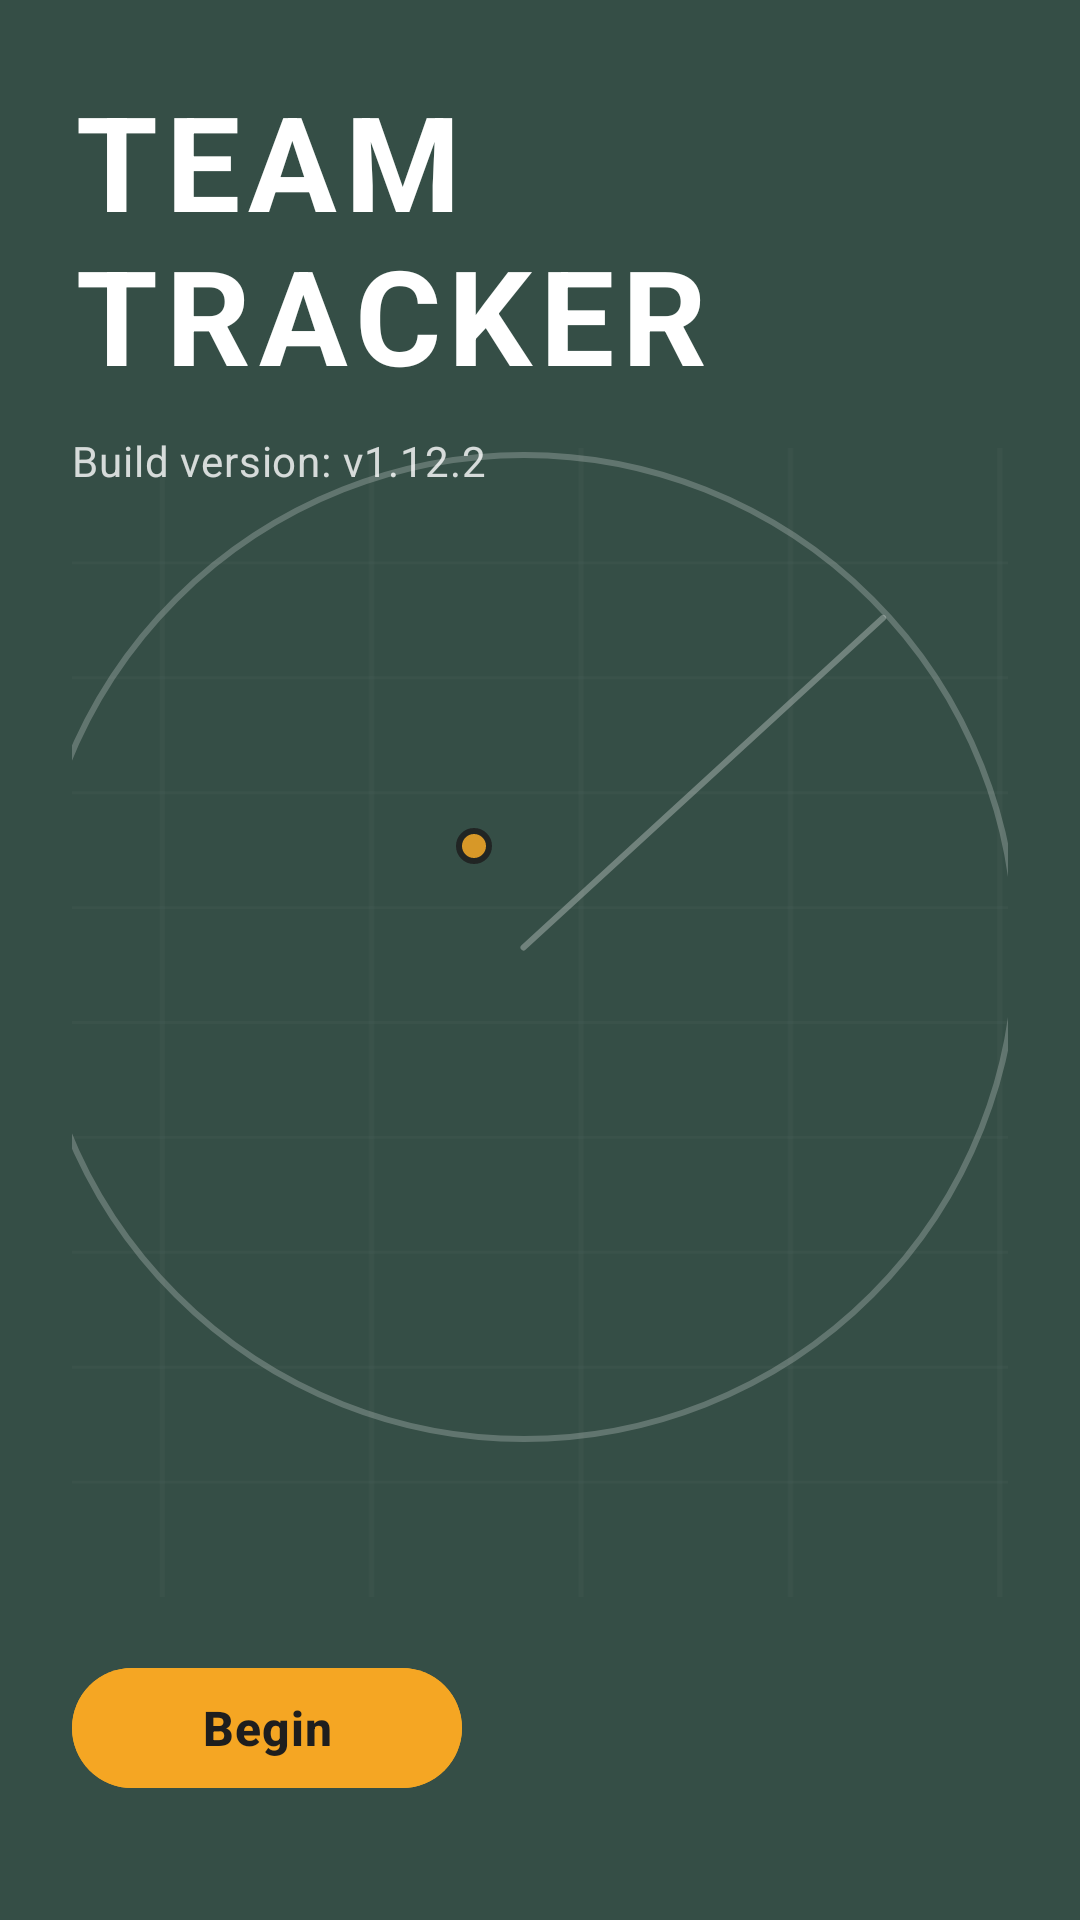

Produce the Android XML layout that renders to this screen, including the resource entries it uses.
<!-- AndroidManifest.xml: application theme Theme.AirsoftTrackerApp -->
<!-- res/layout/activity_main.xml -->
<?xml version="1.0" encoding="utf-8"?>
<androidx.constraintlayout.widget.ConstraintLayout
    xmlns:android="http://schemas.android.com/apk/res/android"
    xmlns:app="http://schemas.android.com/apk/res-auto"
    xmlns:tools="http://schemas.android.com/tools"
    android:id="@+id/main"
    android:layout_width="match_parent"
    android:layout_height="match_parent"
    android:background="#354e46"
    android:padding="24dp"
    tools:context=".MainActivity">

    
    <View
        android:id="@+id/gridOverlay"
        android:layout_width="698dp"
        android:layout_height="383dp"
        android:alpha="0.10"
        android:background="@drawable/bg_grid_overlay"
        app:layout_constraintBottom_toBottomOf="parent"
        app:layout_constraintEnd_toEndOf="parent"
        app:layout_constraintHorizontal_bias="0.466"
        app:layout_constraintStart_toStartOf="parent"
        app:layout_constraintTop_toTopOf="parent"
        app:layout_constraintVertical_bias="0.6" />

    <View
        android:id="@+id/radar"
        android:layout_width="330dp"
        android:layout_height="330dp"
        android:alpha="0.22"
        android:background="@drawable/bg_radar_rings"
        app:layout_constraintBottom_toBottomOf="parent"
        app:layout_constraintEnd_toEndOf="parent"
        app:layout_constraintHorizontal_bias="0.832"
        app:layout_constraintStart_toStartOf="parent"
        app:layout_constraintTop_toTopOf="parent"
        app:layout_constraintVertical_bias="0.484" />

    <View
        android:layout_width="10dp"
        android:layout_height="10dp"
        android:alpha="0.9"
        android:background="@drawable/bg_friend_dot"
        app:layout_constraintTop_toTopOf="@id/radar"
        app:layout_constraintStart_toStartOf="@id/radar"
        android:layout_marginTop="74dp"
        android:layout_marginStart="150dp"/>

    

    <View
        android:id="@+id/view"
        android:layout_width="8dp"
        android:layout_height="8dp"
        android:layout_marginStart="88dp"
        android:layout_marginTop="140dp"
        android:alpha="0.7"
        android:background="@drawable/bg_friend_dot"
        app:layout_constraintStart_toStartOf="@id/radar"
        app:layout_constraintTop_toTopOf="@id/radar" />

    <View
        android:layout_width="6dp"
        android:layout_height="6dp"
        android:layout_marginStart="116dp"
        android:layout_marginTop="168dp"
        android:alpha="0.85"
        android:background="@drawable/bg_friend_dot"
        app:layout_constraintStart_toStartOf="@id/radar"
        app:layout_constraintTop_toTopOf="@id/radar" />

    <View
        android:id="@+id/radarCenterDot"
        android:layout_width="8dp"
        android:layout_height="8dp"
        android:alpha="0.85"
        android:background="@drawable/bg_center_dot"
        app:layout_constraintStart_toStartOf="@id/radar"
        app:layout_constraintEnd_toEndOf="@id/radar"
        app:layout_constraintTop_toTopOf="@id/radar"
        app:layout_constraintBottom_toBottomOf="@id/radar"/>

    

    

    <ImageView
        android:id="@+id/radarArm"
        android:layout_width="0dp"
        android:layout_height="0dp"
        android:alpha="0.85"
        android:src="@drawable/bg_radar_line"
        app:layout_constraintBottom_toBottomOf="@id/radar"
        app:layout_constraintEnd_toEndOf="@id/radar"
        app:layout_constraintHorizontal_bias="1.0"
        app:layout_constraintStart_toStartOf="@id/radar"
        app:layout_constraintTop_toTopOf="@id/radar"
        app:layout_constraintVertical_bias="0.0" />

    <TextView
        android:id="@+id/tvTitle"
        android:layout_width="wrap_content"
        android:layout_height="wrap_content"
        android:text="TEAM TRACKER"
        android:textColor="#FFFFFF"
        android:textSize="44sp"
        android:textStyle="bold"
        android:letterSpacing="0.06"
        app:layout_constraintTop_toTopOf="parent"
        app:layout_constraintStart_toStartOf="parent"/>

    
    <TextView
        android:id="@+id/tvVersion"
        android:layout_width="wrap_content"
        android:layout_height="wrap_content"
        android:text="Build version: v1.12.2"
        android:textColor="#CCFFFFFF"
        android:textSize="14sp"
        android:letterSpacing="0.02"
        app:layout_constraintTop_toBottomOf="@id/tvTitle"
        app:layout_constraintStart_toStartOf="@id/tvTitle"
        android:layout_marginTop="10dp"/>

    

    

    

    

    <View
        android:layout_width="12dp"
        android:layout_height="12dp"
        android:layout_marginTop="252dp"
        android:layout_marginEnd="172dp"
        android:alpha="0.85"
        android:background="@drawable/bg_pin"
        app:layout_constraintEnd_toEndOf="parent"
        app:layout_constraintTop_toTopOf="parent" />

    <View
        android:layout_width="12dp"
        android:layout_height="12dp"
        android:layout_marginStart="560dp"
        android:layout_marginTop="252dp"
        android:alpha="0.85"
        android:background="@drawable/bg_pin"
        app:layout_constraintStart_toStartOf="parent"
        app:layout_constraintTop_toTopOf="parent" />

    <com.google.android.material.button.MaterialButton
        android:id="@+id/btnBegin"
        android:layout_width="130dp"
        android:layout_height="48dp"
        android:text="Begin"
        android:textAllCaps="false"
        android:textSize="16sp"
        android:textStyle="bold"
        android:letterSpacing="0.02"
        android:backgroundTint="#F5A623"
        android:textColor="#1E1E1E"
        app:cornerRadius="24dp"
        app:layout_constraintBottom_toBottomOf="parent"
        app:layout_constraintStart_toStartOf="parent"
        android:layout_marginBottom="16dp"/>
</androidx.constraintlayout.widget.ConstraintLayout>
<!-- resources referenced by this layout -->
<resources>
  <!-- drawable bg_grid_overlay (drawable) -->
  <vector xmlns:android="http://schemas.android.com/apk/res/android"
      android:width="400dp"
      android:height="400dp"
      android:viewportWidth="400"
      android:viewportHeight="400">
  
      
      <path android:strokeWidth="1"
          android:strokeColor="#FFFFFF"
          android:strokeAlpha="0.25"
          android:pathData="M40,0 V400 M80,0 V400 M120,0 V400 M160,0 V400 M200,0 V400 M240,0 V400 M280,0 V400 M320,0 V400 M360,0 V400"/>
  
      
      <path android:strokeWidth="1"
          android:strokeColor="#FFFFFF"
          android:strokeAlpha="0.25"
          android:pathData="M0,40 H400 M0,80 H400 M0,120 H400 M0,160 H400 M0,200 H400 M0,240 H400 M0,280 H400 M0,320 H400 M0,360 H400"/>
  </vector>
  <!-- drawable bg_pin (drawable) -->
  <?xml version="1.0" encoding="utf-8"?>
  <shape xmlns:android="http://schemas.android.com/apk/res/android" android:shape="oval">
      <solid android:color="#F5A623"/>
      <stroke android:width="2dp" android:color="#1E1E1E"/>
  </shape>
  <!-- drawable bg_radar_line (drawable) -->
  <?xml version="1.0" encoding="utf-8"?>
  <vector xmlns:android="http://schemas.android.com/apk/res/android"
      android:width="330dp"
      android:height="330dp"
      android:viewportWidth="330"
      android:viewportHeight="330">
  
      
      <path
          android:pathData="M165,165 L285,55"
          android:strokeColor="#FFFFFF"
          android:strokeAlpha="0.35"
          android:strokeWidth="2"
          android:strokeLineCap="round"
          android:fillColor="@android:color/transparent"/>
  </vector>
  <!-- drawable bg_radar_rings (drawable) -->
  <?xml version="1.0" encoding="utf-8"?>
  <shape xmlns:android="http://schemas.android.com/apk/res/android" android:shape="oval">
      <solid android:color="@android:color/transparent"/>
      <stroke android:width="2dp" android:color="#FFFFFF"/>
  </shape>
  <style name="Theme.AirsoftTrackerApp" parent="Base.Theme.AirsoftTrackerApp" />
  <style name="Base.Theme.AirsoftTrackerApp" parent="Theme.Material3.DayNight.NoActionBar">
  
          
          <item name="colorPrimary">#ff9d00</item>
          <item name="colorOnPrimary">@android:color/white</item>
  
          
          <item name="colorSecondary">#F5A623</item>
          <item name="colorOnSecondary">@android:color/white</item>
  
      </style>
</resources>
